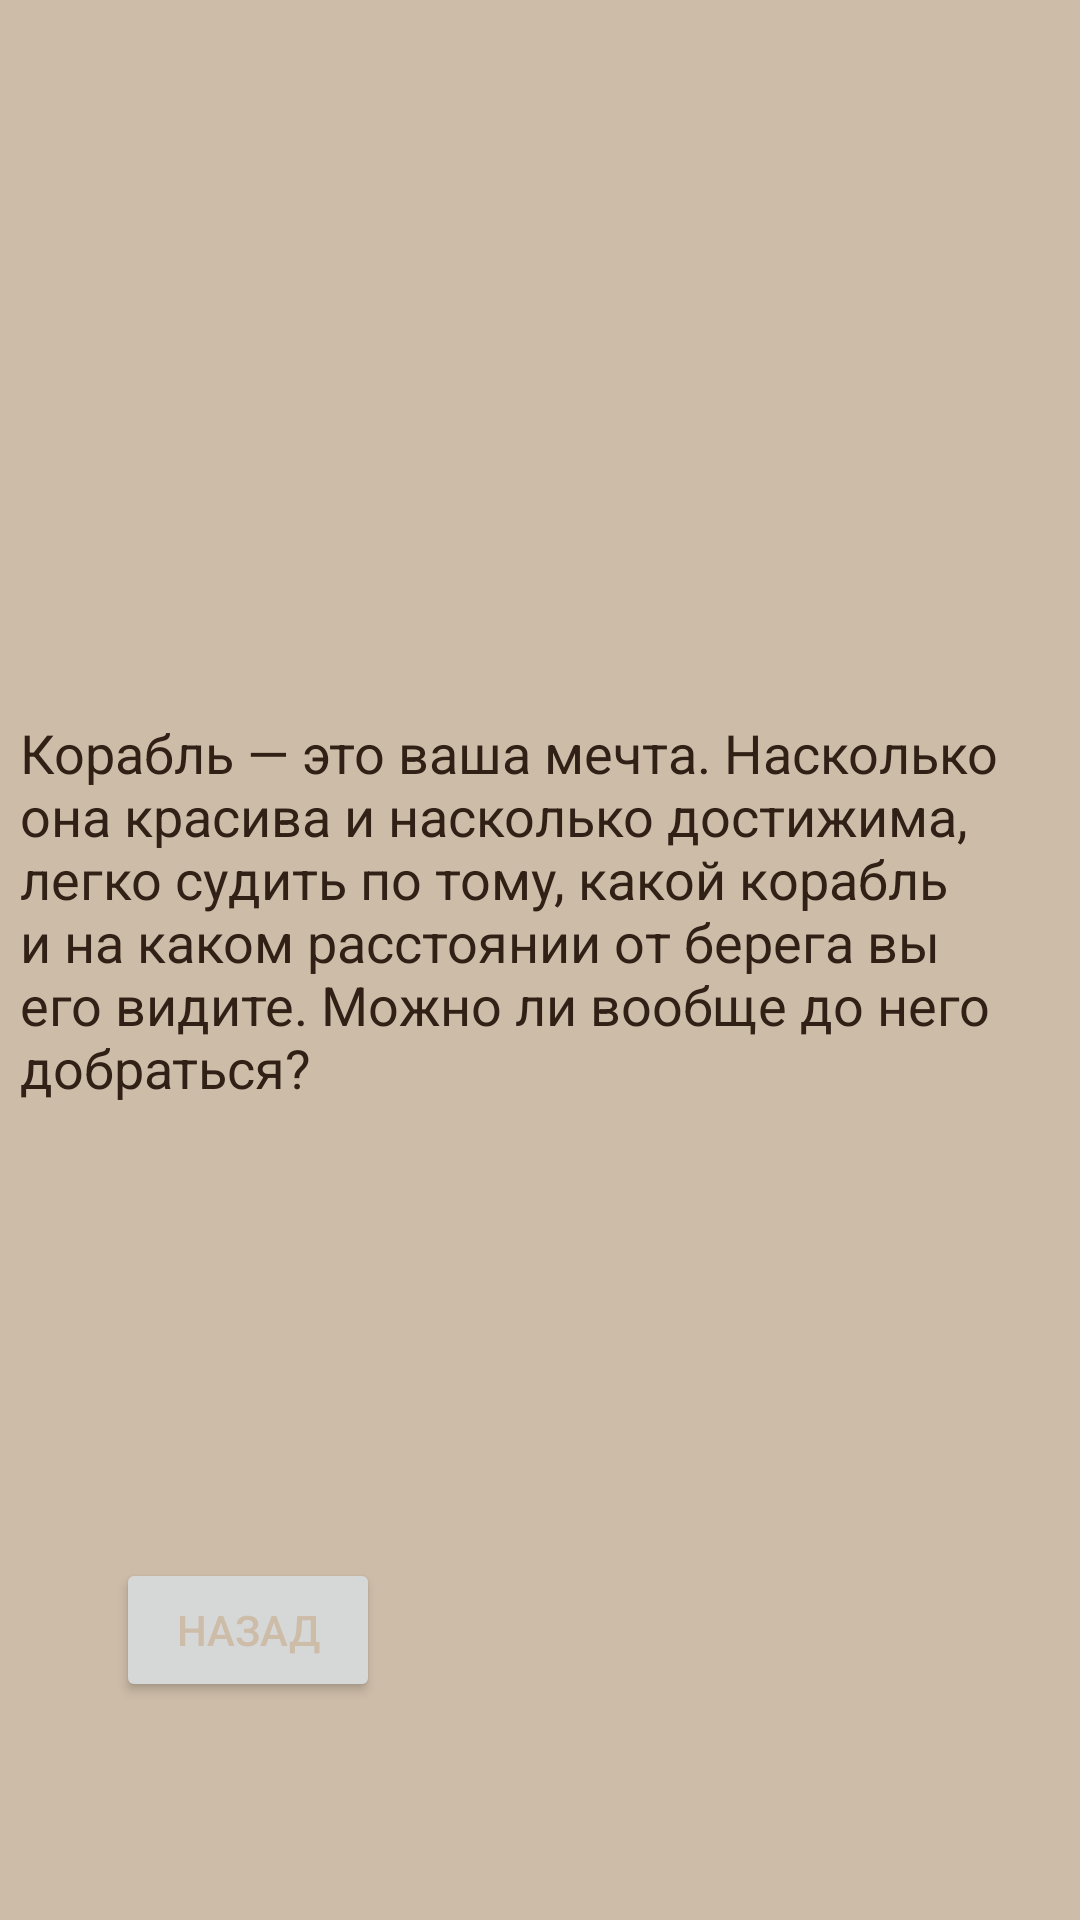

Layout XML and referenced resources for this Android screen:
<!-- AndroidManifest.xml: application theme Theme.TestLich -->
<!-- res/layout/activity_answer_ship.xml -->
<?xml version="1.0" encoding="utf-8"?>
<androidx.constraintlayout.widget.ConstraintLayout xmlns:android="http://schemas.android.com/apk/res/android"
    xmlns:app="http://schemas.android.com/apk/res-auto"
    xmlns:tools="http://schemas.android.com/tools"
    android:layout_width="match_parent"
    android:layout_height="match_parent"
    tools:context=".AnswerShipActivity"
    android:background="@color/whiteL">

    <TextView
        android:id="@+id/textView42"
        android:layout_width="347dp"
        android:layout_height="163dp"
        android:text="@string/answerShip"
        android:textColor="@color/whiteN"
        android:textSize="18sp"
        app:layout_constraintBottom_toBottomOf="parent"
        app:layout_constraintEnd_toEndOf="parent"
        app:layout_constraintStart_toStartOf="parent"
        app:layout_constraintTop_toTopOf="parent" />

    <Button
        android:id="@+id/button40"
        android:layout_width="wrap_content"
        android:layout_height="wrap_content"
        android:text="@string/back"
        android:onClick="testAnswerShip"
        android:textColor="@color/whiteL"
        app:layout_constraintBottom_toBottomOf="parent"
        app:layout_constraintEnd_toEndOf="parent"
        app:layout_constraintHorizontal_bias="0.142"
        app:layout_constraintStart_toStartOf="parent"
        app:layout_constraintTop_toTopOf="parent"
        app:layout_constraintVertical_bias="0.877" />
</androidx.constraintlayout.widget.ConstraintLayout>
<!-- resources referenced by this layout -->
<resources>
  <color name="whiteL">#CDBCA8</color>
  <color name="whiteN">#302016</color>
  <string name="answerShip">Корабль — это ваша мечта. Насколько она красива и насколько достижима, легко судить по тому, какой корабль и на каком расстоянии от берега вы его видите. Можно ли вообще до него добраться?</string>
  <string name="back">Назад</string>
  <style name="Theme.TestLich" parent="Theme.MaterialComponents.DayNight.DarkActionBar">
          
          <item name="colorPrimary">@color/purple_500</item>
          <item name="colorPrimaryVariant">@color/purple_700</item>
          <item name="colorOnPrimary">@color/white</item>
          
          <item name="colorSecondary">@color/teal_200</item>
          <item name="colorSecondaryVariant">@color/teal_700</item>
          <item name="colorOnSecondary">@color/black</item>
          
          <item name="android:statusBarColor" tools:targetApi="l">?attr/colorPrimaryVariant</item>
  
          <item name="windowNoTitle">true</item>
          
      </style>
  <color name="purple_500">#FF6200EE</color>
  <color name="purple_700">#FF3700B3</color>
  <color name="white">#FFFFFFFF</color>
  <color name="teal_200">#FF03DAC5</color>
  <color name="teal_700">#FF018786</color>
  <color name="black">#FF000000</color>
</resources>
